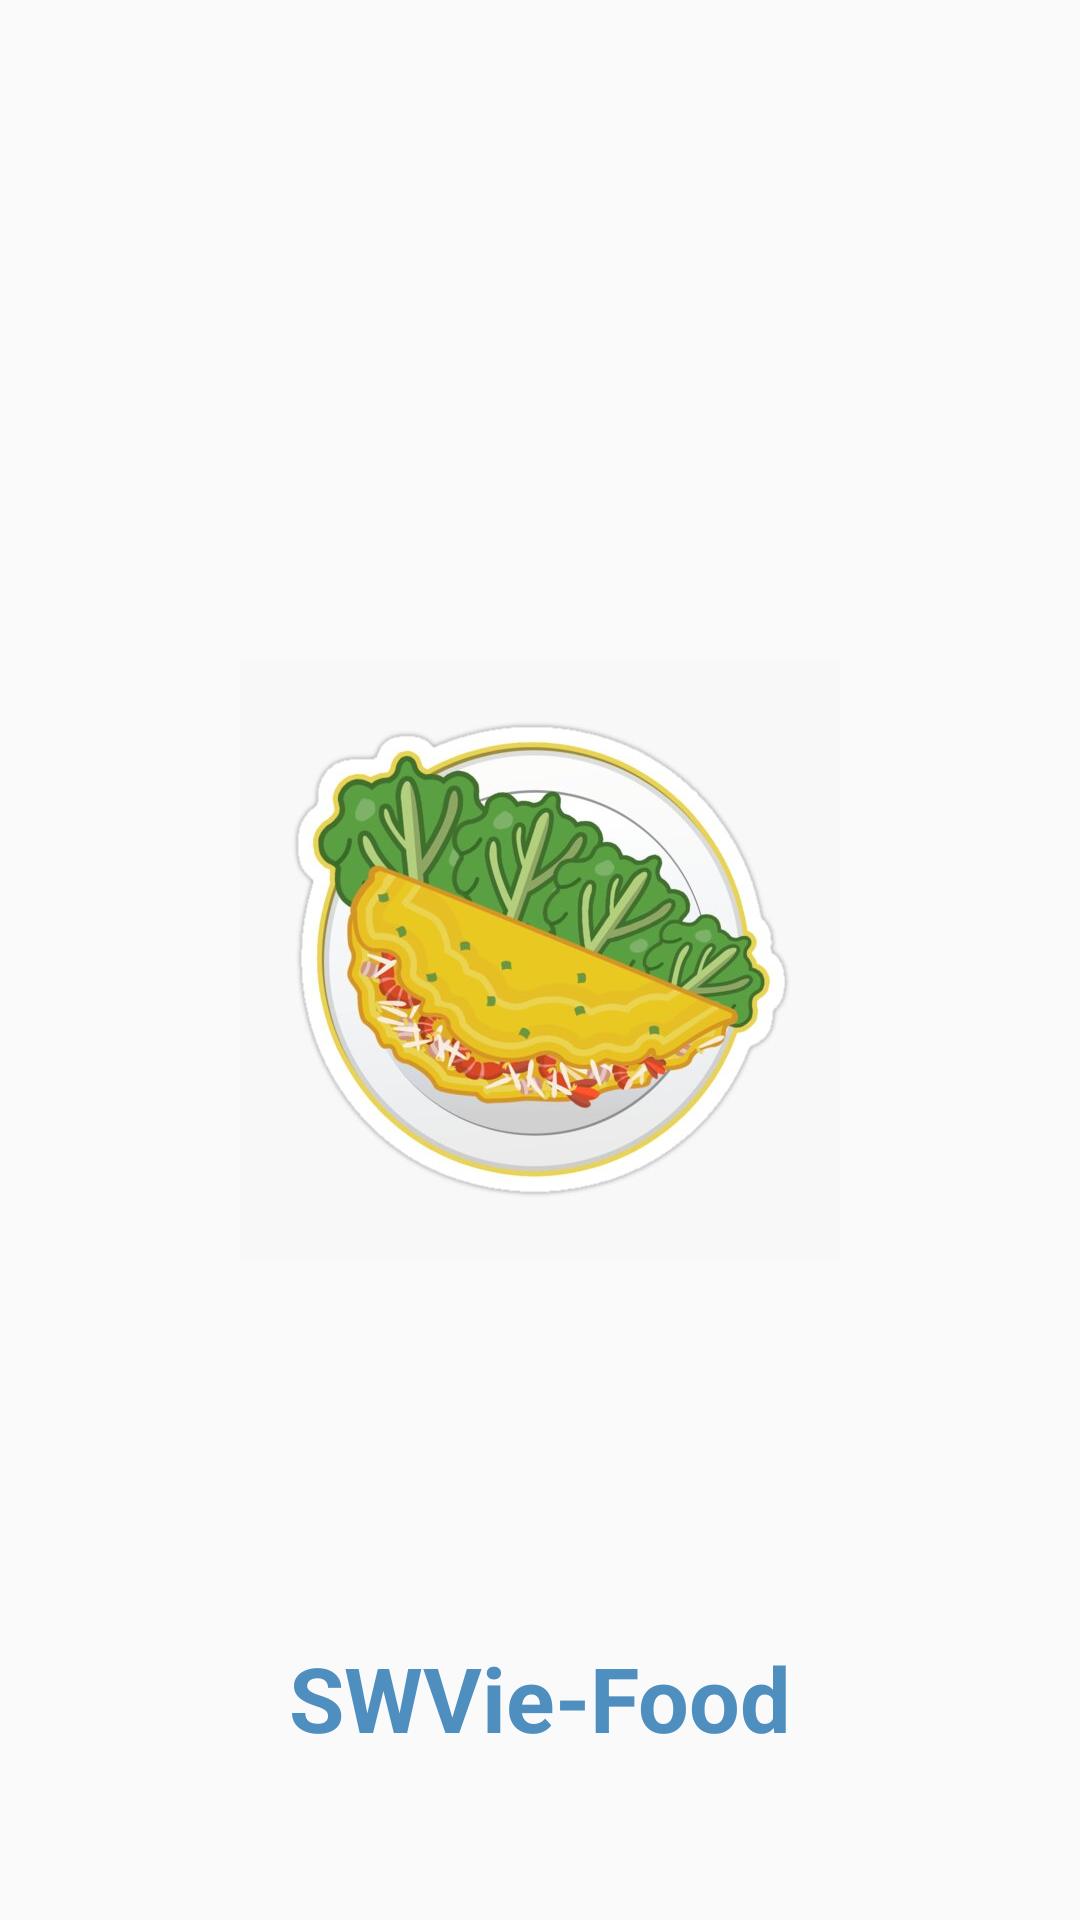

Reconstruct the res/layout file that produces this screen, plus the resources it refers to.
<!-- AndroidManifest.xml: application theme AppTheme.ObjectDetection -->
<!-- res/layout/splash_screen.xml -->
<?xml version="1.0" encoding="utf-8"?>
<androidx.constraintlayout.widget.ConstraintLayout xmlns:android="http://schemas.android.com/apk/res/android"
    xmlns:app="http://schemas.android.com/apk/res-auto"
    xmlns:tools="http://schemas.android.com/tools"
    android:layout_width="match_parent"
    android:layout_height="match_parent"
    tools:context="com.food.lite.nckh.detection.SplashActivity">


    <ImageView
        android:id="@+id/gifImageView2"
        android:layout_width="200dp"
        android:layout_height="200dp"
        android:src="@drawable/banhxeo"
        app:layout_constraintBottom_toBottomOf="parent"
        app:layout_constraintEnd_toEndOf="parent"
        app:layout_constraintStart_toStartOf="parent"
        app:layout_constraintTop_toTopOf="parent" />

    <TextView
        android:id="@+id/textView"
        android:layout_width="wrap_content"
        android:layout_height="wrap_content"
        android:text="SWVie-Food"
        android:textColor="@color/colorCardView"
        android:textSize="30sp"
        android:textStyle="bold"
        app:layout_constraintBottom_toBottomOf="parent"
        app:layout_constraintEnd_toEndOf="parent"
        app:layout_constraintStart_toStartOf="parent"
        app:layout_constraintTop_toBottomOf="@+id/gifImageView2"
        app:layout_constraintVertical_bias="0.7" />

</androidx.constraintlayout.widget.ConstraintLayout>
<!-- resources referenced by this layout -->
<resources>
  <color name="colorCardView">#4F8FC0</color>
  <!-- drawable banhxeo: jpg bitmap (drawable, 40785 bytes) -->
  <style name="AppTheme.ObjectDetection" parent="Theme.AppCompat.Light.NoActionBar">
          
          <item name="colorPrimary">@color/tfe_color_primary</item>
          <item name="colorPrimaryDark">@color/tfe_color_primary_dark</item>
          <item name="colorAccent">@color/tfe_color_accent</item>
      </style>
  <color name="tfe_color_primary">#26648E</color>
  <color name="tfe_color_primary_dark">#26648E</color>
  <color name="tfe_color_accent">#AEBDCA</color>
</resources>
